Run: headless pygame with SDL's dummy video driver; simulated clock (each Clock.tick advances the game by its frame time, no real sleeping); random seed 0; keys injected as events and as key.get_pressed() state; mouse plan: one left click at the window centre at the start of phase 2, then a move to the lower-right quarter at the start of phase 3.
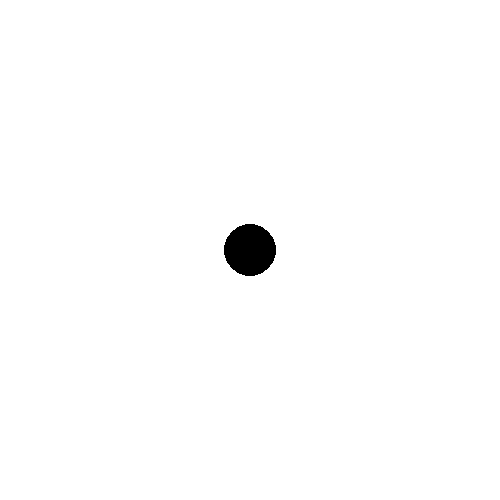
Frame 1 of 4 · flips 1–60 · no input
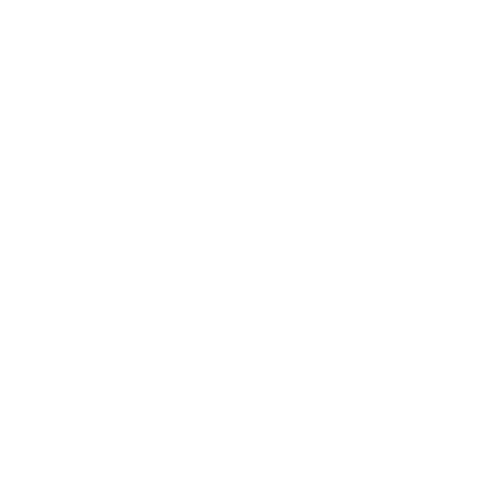
Frame 2 of 4 · flips 61–180 · clicked the window centre · tapped SPACE, RETURN · held RIGHT (→), D
Frame 3 of 4 · flips 181–300 · moved the mouse to the lower-right quarter · held DOWN (↓), S · screen unchanged from frame 2, image omitted
Frame 4 of 4 · flips 301–420 · held LEFT (←), A, UP (↑), W · screen same as frame 1, image omitted

The pygame program that drew these frames:

import pygame
import math
import dataclasses
pygame.init()

@dataclasses.dataclass
class Body:
    x: float
    y: float
    dx: float=0
    dy: float=0
    mass: float=1
    movable: bool=True


def change(points: list[Body]):
    for i in range(len(points)):
        if points[i].movable:
            ddx=0.0
            ddy=0.0
            for other_point in points:
                ddx += -other_point.mass*(points[i].x-other_point.x)/points[i].mass/360
                ddy += -other_point.mass*(points[i].y-other_point.y)/points[i].mass/360
            points[i].dx += ddx
            points[i].dy += ddy
            points[i].x += points[i].dx
            points[i].y += points[i].dy


window = pygame.display.set_mode((500, 500))
x,y = (0,0)
zoom=1.0
clock = pygame.time.Clock()
points: list[Body] = [Body(0,0,mass=5,movable=False)]
keys: set[int] = set()
while True:
    for event in pygame.event.get():
        if event.type == pygame.QUIT:
            exit()
        if event.type == pygame.KEYDOWN:
            keys.add(event.key)
        if event.type == pygame.KEYUP:
            keys.remove(event.key)
        if event.type == pygame.MOUSEBUTTONDOWN:
            xs,ys=pygame.mouse.get_pos()
        if event.type == pygame.MOUSEBUTTONUP:
            xe,ye = pygame.mouse.get_pos()
            points.append(Body(xe*zoom-250,ye*zoom-250,(xs-xe)/10,(ys-ye)/10))
            
    if pygame.K_RIGHT in keys:
        x+=5
    if pygame.K_LEFT in keys:
        x-=5
    if pygame.K_UP in keys:
        y-=5
    if pygame.K_DOWN in keys:
        y+=5
    if pygame.K_EQUALS in keys:
        zoom*=1.25
    if pygame.K_MINUS in keys:
        zoom *=.75

    change(points)
    window.fill((255, 255, 255))
    for body in points:
        pygame.draw.circle(window, (0, 0, 0), ((body.x-x)*zoom+250, zoom*(body.y-y)+250), math.log(body.mass+1)*15)
    pygame.display.flip()
    clock.tick(60)
